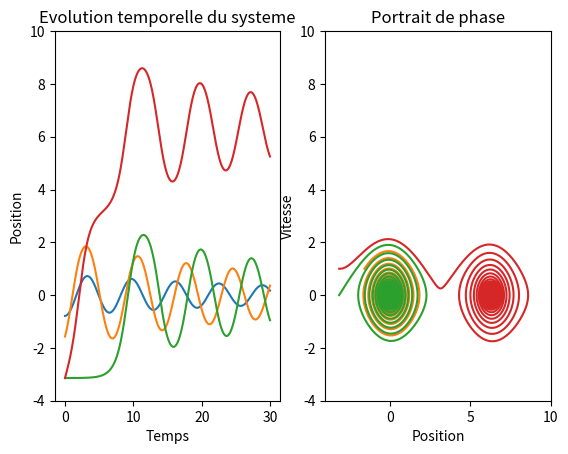

The matplotlib source for this figure:
# coding: utf-8

import numpy as np
import matplotlib.pyplot as plt
import scipy.integrate


#Discrétisation du temps------------------------

nombre_pas = 20000
t_final = 300
t = np.linspace(0,t_final,num=nombre_pas)

#Système d'équations à résoudre-----------------

def sys(y,t):
    """
    La fonction sys renvoie une liste contenant
    la dérivée de x et celle de x'
    """
    x, xprime = y

    k=0.05 # Coefficient de frottements, mettre 0 pour un pendule non amorti
    return [xprime, -np.sin(x)-k*xprime]



#Liste de conditions initiales-------------------


# Cas 'normal'
y0 = [[-np.pi/4.0,0],[-np.pi/2,1.0],[-np.pi+0.001,0.0],[-np.pi,1.0]]

#Integration par le solveur odeint---------------------------------

#solution contient une liste de matrices, une pour chaque condition initiale y0
#chaque matrice contient (x,x'); le tableau t contient le temps

solution = []
for ci in y0:
    solution.append(scipy.integrate.odeint(sys,ci,t))

#Affichage---------------------------------------------
f, ax = plt.subplots(1,2) # ax[n] est la figure n

## Tracé de la solution en temps
for sol in solution:
    ax[0].plot(t[0000:2000],sol[0000:2000,0])
    ax[0].set_xlabel("Temps")
    ax[0].set_ylim(-4, 10)
    ax[0].grid()
    ax[0].set_ylabel("Position")
    ax[0].set_title('Evolution temporelle du systeme')

## Tracé du portrait de phase
for sol in solution: # tracé du portrait de phase
    ax[1].plot(sol[:,0],sol[:,1])
    ax[1].set_xlim(-4, 10)
    ax[1].set_ylim(-4, 10)
    ax[1].set_xlabel("Position")
    ax[1].set_ylabel("Vitesse")
    ax[1].grid()
    ax[1].set_title("Portrait de phase")

plt.show()
